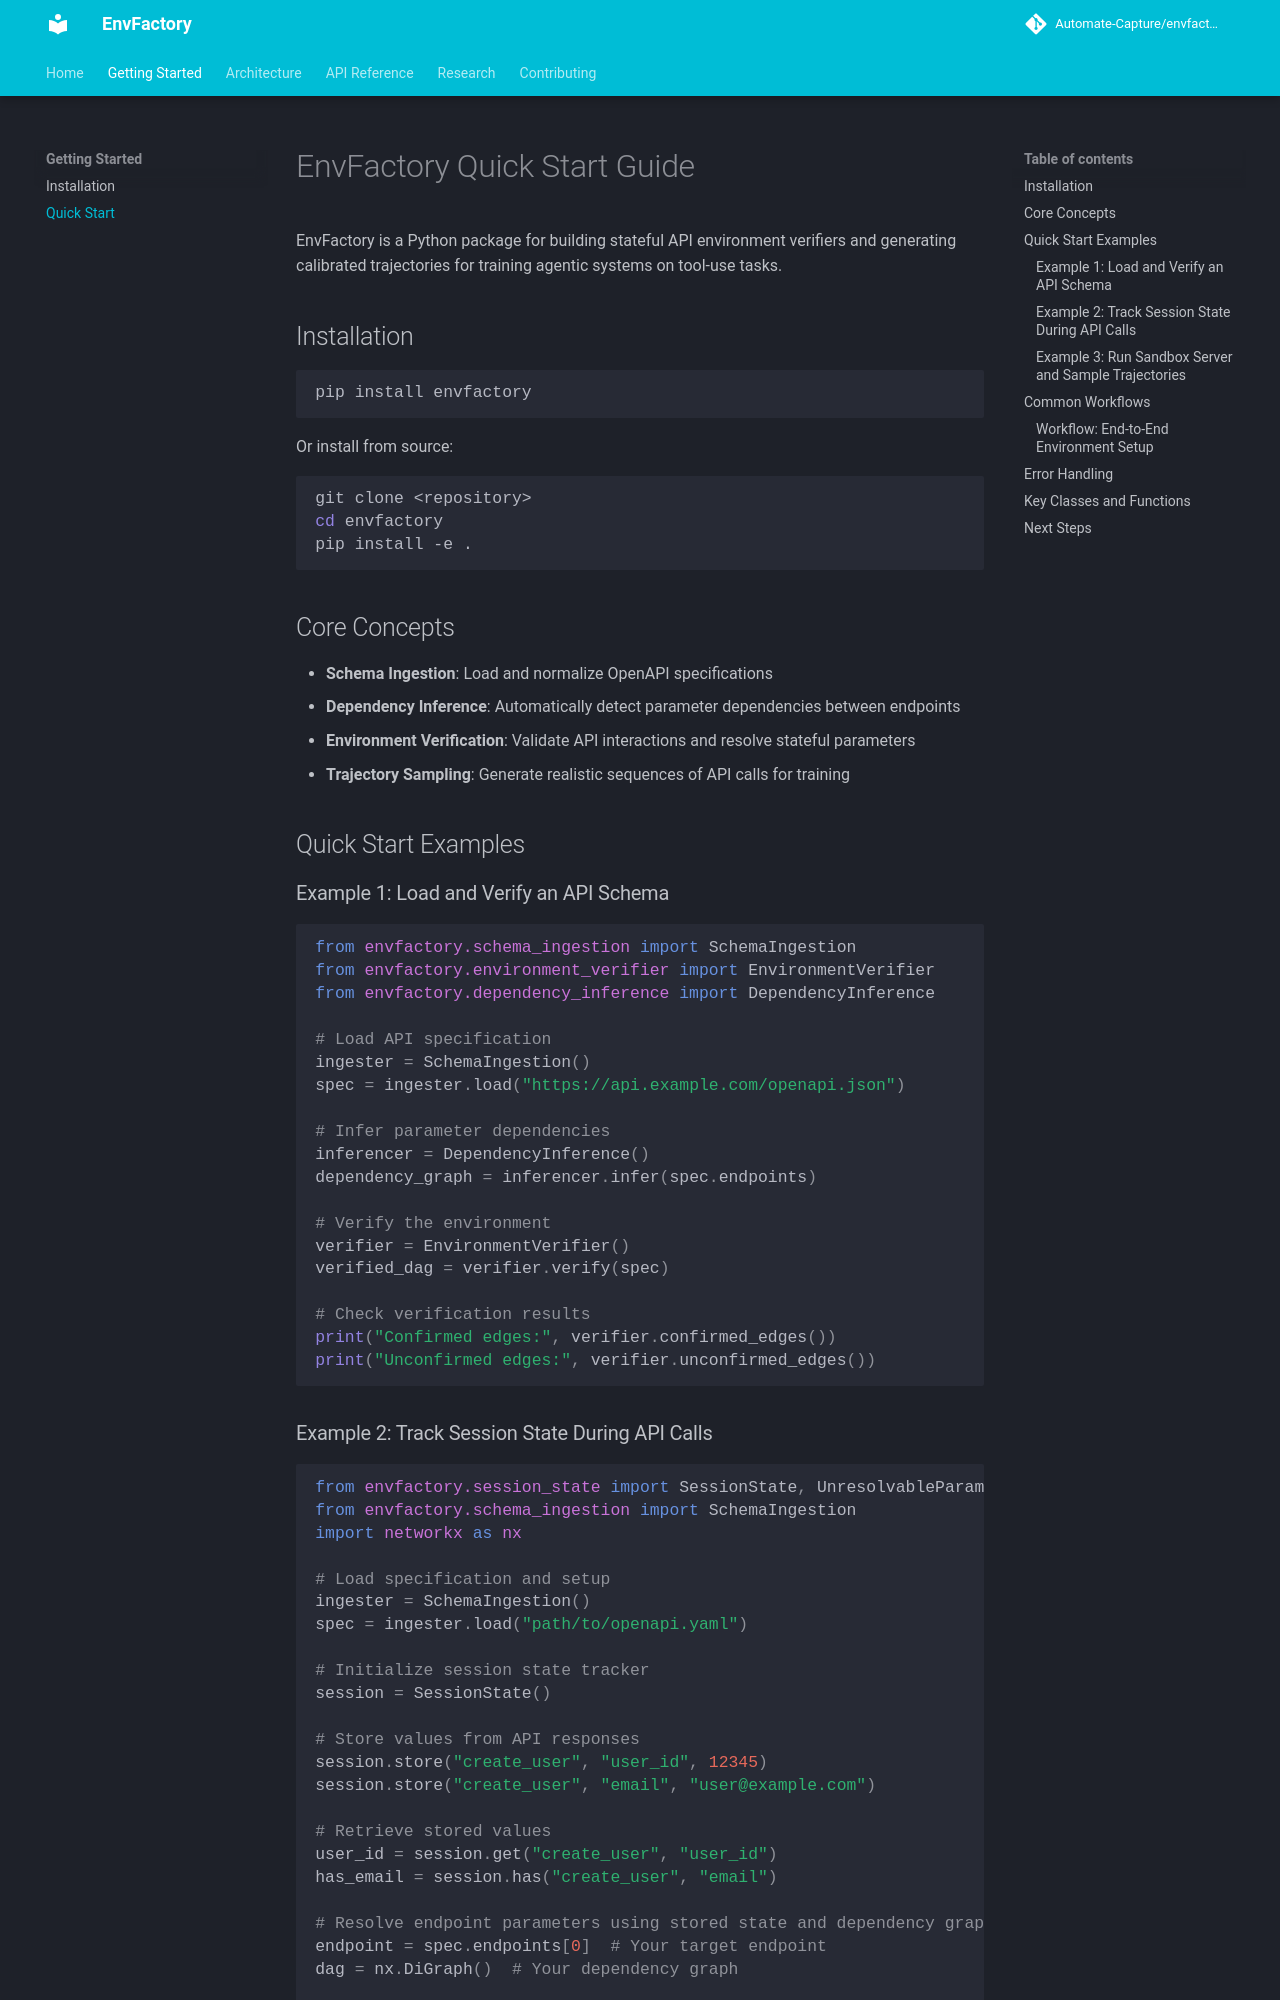

repository: Automate-Capture/envfactory · page: getting-started/quick-start/index.html · generator: mkdocs

# EnvFactory Quick Start Guide

EnvFactory is a Python package for building stateful API environment verifiers and generating calibrated trajectories for training agentic systems on tool-use tasks.

## Installation

```bash
pip install envfactory
```

Or install from source:

```bash
git clone <repository>
cd envfactory
pip install -e .
```

## Core Concepts

- **Schema Ingestion**: Load and normalize OpenAPI specifications
- **Dependency Inference**: Automatically detect parameter dependencies between endpoints
- **Environment Verification**: Validate API interactions and resolve stateful parameters
- **Trajectory Sampling**: Generate realistic sequences of API calls for training

## Quick Start Examples

### Example 1: Load and Verify an API Schema

```python
from envfactory.schema_ingestion import SchemaIngestion
from envfactory.environment_verifier import EnvironmentVerifier
from envfactory.dependency_inference import DependencyInference

# Load API specification
ingester = SchemaIngestion()
spec = ingester.load("https://api.example.com/openapi.json")

# Infer parameter dependencies
inferencer = DependencyInference()
dependency_graph = inferencer.infer(spec.endpoints)

# Verify the environment
verifier = EnvironmentVerifier()
verified_dag = verifier.verify(spec)

# Check verification results
print("Confirmed edges:", verifier.confirmed_edges())
print("Unconfirmed edges:", verifier.unconfirmed_edges())
```
